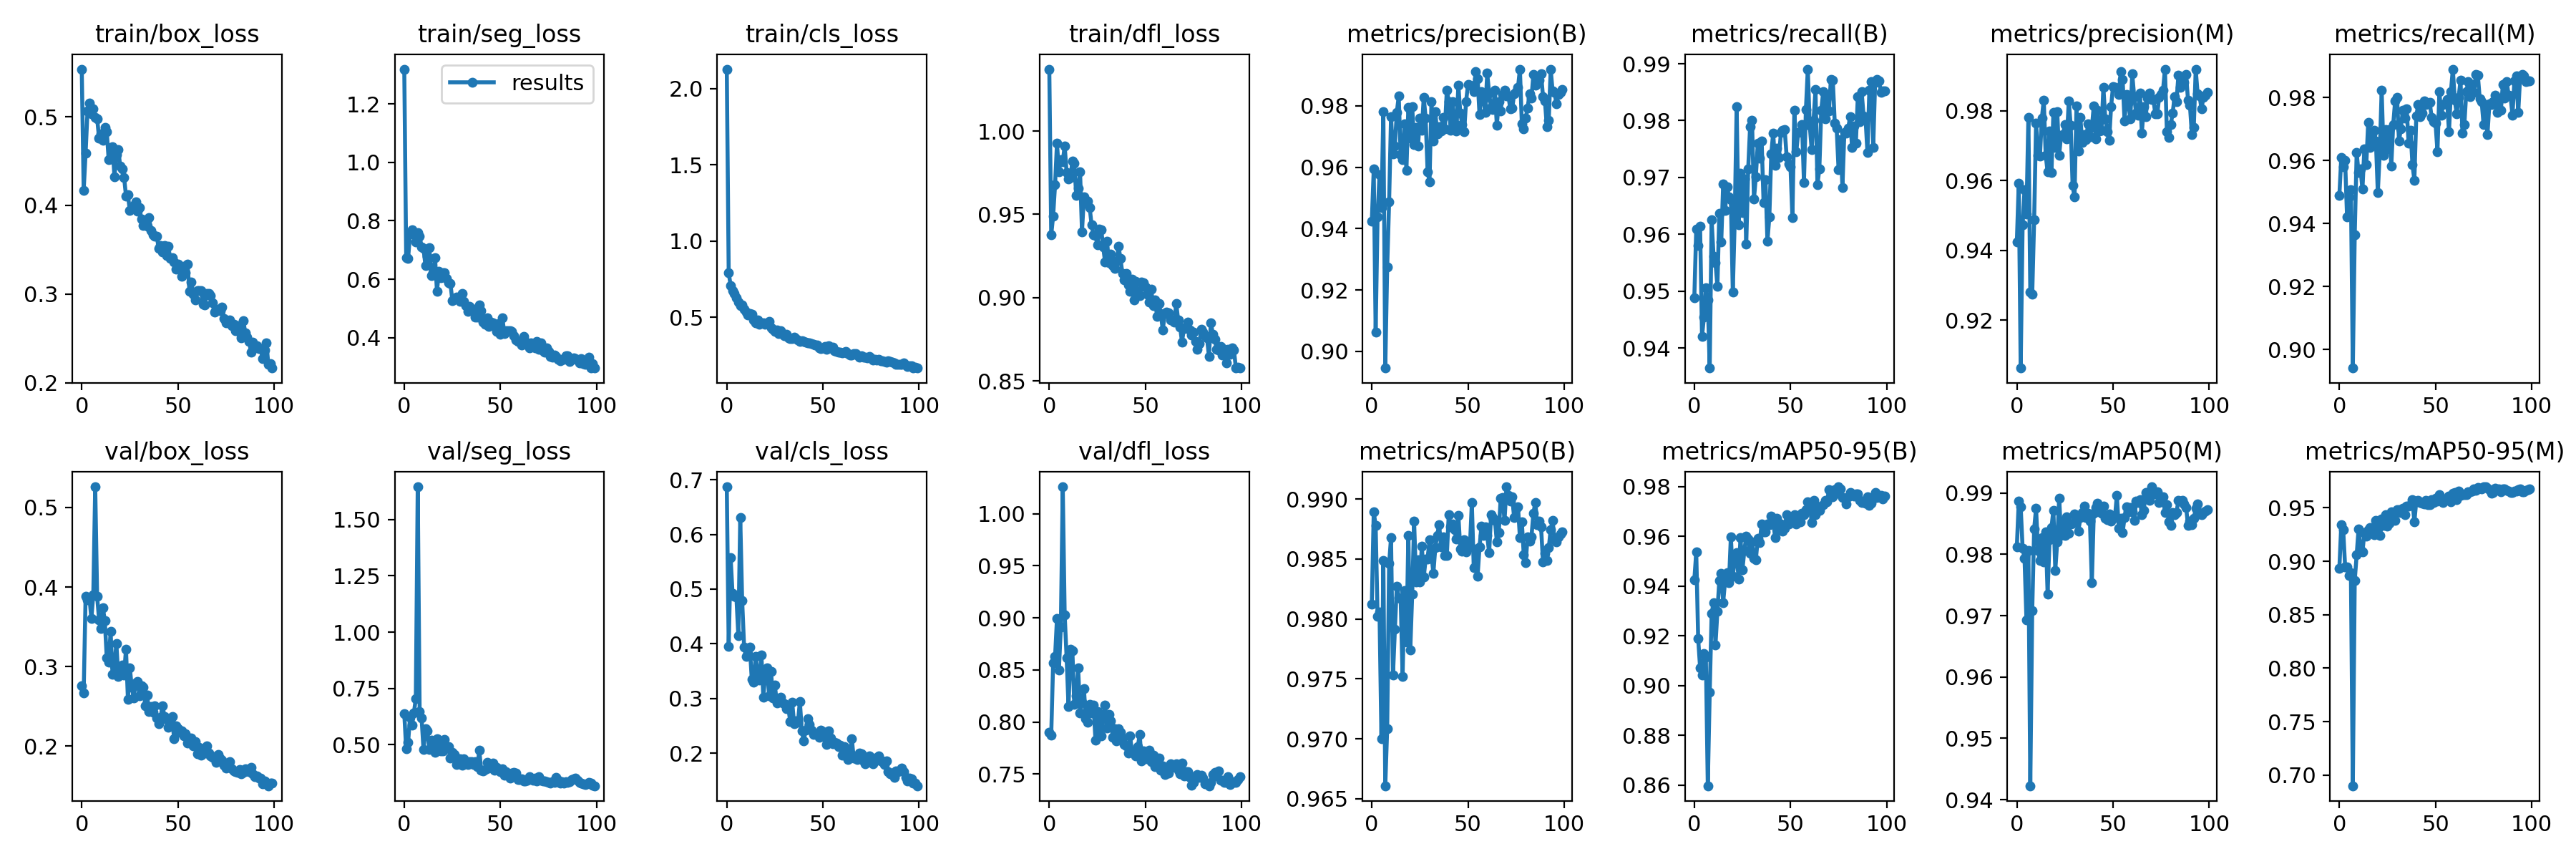

The file beside this chart, header and first rows:
epoch, train/box_loss, train/seg_loss, train/cls_loss, train/dfl_loss, metrics/precision(B), metrics/recall(B), metrics/mAP50(B), metrics/mAP50-95(B), metrics/precision(M), metrics/recall(M), metrics/mAP50(M), metrics/mAP50-95(M), val/box_loss, val/seg_loss, val/cls_loss, val/dfl_loss, lr/pg0, lr/pg1, lr/pg2
0, 0.5537, 1.32, 2.129, 1.037, 0.9424, 0.9488, 0.9812, 0.9425, 0.9424, 0.9488, 0.9812, 0.8932, 0.2754, 0.6378, 0.6871, 0.7904, 0.07026, 0.003304, 0.003304
1, 0.4168, 0.6743, 0.7914, 0.9377, 0.9594, 0.961, 0.9889, 0.9536, 0.9594, 0.961, 0.9887, 0.9341, 0.2669, 0.4825, 0.3952, 0.7875, 0.0402, 0.006572, 0.006572
2, 0.4588, 0.6717, 0.7106, 0.949, 0.9062, 0.958, 0.9878, 0.9188, 0.9062, 0.958, 0.9878, 0.9294, 0.3883, 0.5112, 0.5576, 0.857, 0.01007, 0.009773, 0.009773
3, 0.5067, 0.7541, 0.6732, 0.9678, 0.9439, 0.9614, 0.9802, 0.9071, 0.9473, 0.96, 0.981, 0.895, 0.384, 0.6232, 0.4916, 0.8626, 0.009703, 0.009703, 0.009703
4, 0.5152, 0.7699, 0.6567, 0.9928, 0.9575, 0.9421, 0.9806, 0.9042, 0.9575, 0.9421, 0.9793, 0.8946, 0.3864, 0.5859, 0.4872, 0.8997, 0.009703, 0.009703, 0.009703
5, 0.5034, 0.755, 0.6298, 0.9755, 0.9469, 0.9454, 0.97, 0.9129, 0.9504, 0.9484, 0.9693, 0.8865, 0.3604, 0.6415, 0.4854, 0.8501, 0.009604, 0.009604, 0.009604
6, 0.5093, 0.7281, 0.5998, 0.983, 0.9782, 0.9506, 0.9849, 0.9114, 0.9782, 0.9506, 0.9807, 0.8895, 0.3905, 0.705, 0.4155, 0.8911, 0.009505, 0.009505, 0.009505
7, 0.4995, 0.7604, 0.5755, 0.9815, 0.8945, 0.9484, 0.9661, 0.8597, 0.928, 0.8941, 0.9423, 0.6901, 0.526, 1.645, 0.6309, 1.026, 0.009406, 0.009406, 0.009406
8, 0.498, 0.7475, 0.5822, 0.9911, 0.9275, 0.9365, 0.9709, 0.8971, 0.9275, 0.9365, 0.9709, 0.882, 0.3879, 0.6465, 0.4793, 0.9031, 0.009307, 0.009307, 0.009307
9, 0.476, 0.711, 0.5522, 0.9751, 0.9487, 0.9625, 0.9846, 0.929, 0.9487, 0.9625, 0.9841, 0.9059, 0.3591, 0.6179, 0.3946, 0.8619, 0.009208, 0.009208, 0.009208
10, 0.4806, 0.7053, 0.5353, 0.9714, 0.9765, 0.9561, 0.9868, 0.9333, 0.9765, 0.9561, 0.9875, 0.9303, 0.3478, 0.4804, 0.3767, 0.8146, 0.009109, 0.009109, 0.009109
11, 0.4737, 0.6475, 0.515, 0.9723, 0.9644, 0.955, 0.9753, 0.9163, 0.9672, 0.9574, 0.9806, 0.911, 0.3738, 0.5703, 0.3825, 0.8698, 0.00901, 0.00901, 0.00901
12, 0.4882, 0.6774, 0.5273, 0.9819, 0.967, 0.9508, 0.9791, 0.9298, 0.967, 0.9508, 0.979, 0.9085, 0.3574, 0.5616, 0.3944, 0.8683, 0.008911, 0.008911, 0.008911
13, 0.4834, 0.7068, 0.5199, 0.9809, 0.9779, 0.9637, 0.9828, 0.9423, 0.9779, 0.9637, 0.9828, 0.9265, 0.3105, 0.4802, 0.3344, 0.8167, 0.008812, 0.008812, 0.008812
14, 0.4515, 0.6113, 0.4842, 0.9613, 0.9832, 0.9587, 0.9818, 0.9452, 0.9832, 0.9587, 0.9788, 0.9232, 0.3052, 0.5208, 0.3303, 0.8255, 0.008713, 0.008713, 0.008713
15, 0.452, 0.6218, 0.4648, 0.9656, 0.9641, 0.9688, 0.9817, 0.9334, 0.9673, 0.9722, 0.9836, 0.9296, 0.3439, 0.4785, 0.3769, 0.8518, 0.008614, 0.008614, 0.008614
16, 0.4663, 0.6737, 0.4827, 0.9754, 0.9625, 0.9642, 0.9752, 0.9421, 0.9625, 0.9642, 0.9735, 0.9314, 0.2901, 0.4677, 0.3481, 0.8084, 0.008515, 0.008515, 0.008515
17, 0.4326, 0.5584, 0.4539, 0.9396, 0.9742, 0.9684, 0.9823, 0.9453, 0.9742, 0.9684, 0.9823, 0.9284, 0.3012, 0.5283, 0.3338, 0.819, 0.008416, 0.008416, 0.008416
18, 0.4576, 0.6258, 0.4646, 0.9607, 0.9591, 0.9666, 0.9781, 0.9413, 0.9624, 0.9697, 0.9843, 0.9246, 0.3288, 0.5006, 0.3793, 0.832, 0.008317, 0.008317, 0.008317
19, 0.4627, 0.6038, 0.4661, 0.9567, 0.9795, 0.9661, 0.987, 0.9597, 0.9795, 0.9661, 0.9872, 0.938, 0.2871, 0.4716, 0.3021, 0.8033, 0.008218, 0.008218, 0.008218
20, 0.4443, 0.6233, 0.4528, 0.9578, 0.9695, 0.9498, 0.9774, 0.944, 0.9695, 0.9498, 0.9774, 0.9303, 0.2962, 0.4724, 0.3453, 0.7996, 0.008119, 0.008119, 0.008119
21, 0.4411, 0.6216, 0.4643, 0.954, 0.9798, 0.9624, 0.982, 0.9505, 0.9798, 0.9624, 0.982, 0.9242, 0.3019, 0.5229, 0.3565, 0.8171, 0.00802, 0.00802, 0.00802
22, 0.4318, 0.603, 0.4717, 0.9436, 0.9673, 0.9824, 0.9881, 0.9535, 0.9673, 0.9824, 0.9892, 0.9395, 0.289, 0.4908, 0.3045, 0.8089, 0.007921, 0.007921, 0.007921
23, 0.4108, 0.5879, 0.4333, 0.9377, 0.973, 0.9617, 0.9831, 0.9426, 0.973, 0.9617, 0.9831, 0.9333, 0.322, 0.4931, 0.3491, 0.8161, 0.007822, 0.007822, 0.007822
24, 0.4117, 0.5856, 0.4206, 0.9374, 0.9668, 0.9708, 0.9849, 0.9595, 0.9733, 0.9698, 0.9854, 0.9436, 0.2591, 0.44, 0.301, 0.7826, 0.007723, 0.007723, 0.007723
25, 0.3942, 0.5258, 0.4071, 0.9316, 0.9761, 0.9638, 0.9831, 0.9465, 0.9761, 0.9638, 0.9831, 0.9328, 0.2984, 0.4649, 0.3252, 0.8103, 0.007624, 0.007624, 0.007624
26, 0.3966, 0.5309, 0.4176, 0.9413, 0.9719, 0.9697, 0.9861, 0.9541, 0.9719, 0.9697, 0.9861, 0.9353, 0.2739, 0.4579, 0.2914, 0.7931, 0.007525, 0.007525, 0.007525
27, 0.4001, 0.5379, 0.3916, 0.9409, 0.9828, 0.9583, 0.9835, 0.9601, 0.9828, 0.9583, 0.9835, 0.9465, 0.2607, 0.412, 0.2969, 0.7865, 0.007426, 0.007426, 0.007426
28, 0.4039, 0.5323, 0.4109, 0.9306, 0.9759, 0.9714, 0.985, 0.9589, 0.9759, 0.9714, 0.985, 0.9401, 0.2791, 0.4379, 0.3027, 0.803, 0.007327, 0.007327, 0.007327
29, 0.3932, 0.5234, 0.3879, 0.9214, 0.9585, 0.979, 0.985, 0.9532, 0.9585, 0.979, 0.985, 0.9383, 0.2815, 0.4384, 0.2919, 0.8165, 0.007228, 0.007228, 0.007228
30, 0.3973, 0.5509, 0.3815, 0.934, 0.9553, 0.9801, 0.9866, 0.9578, 0.9553, 0.9801, 0.9866, 0.948, 0.2631, 0.4079, 0.29, 0.7944, 0.007129, 0.007129, 0.007129
31, 0.3848, 0.5246, 0.3912, 0.921, 0.9813, 0.9662, 0.9855, 0.9512, 0.9813, 0.9662, 0.9855, 0.9483, 0.2758, 0.4372, 0.2817, 0.8071, 0.00703, 0.00703, 0.00703
32, 0.3771, 0.509, 0.3664, 0.9261, 0.9685, 0.9702, 0.9838, 0.9506, 0.9685, 0.9702, 0.9838, 0.9453, 0.2743, 0.4245, 0.2828, 0.801, 0.006931, 0.006931, 0.006931
33, 0.3822, 0.4899, 0.3617, 0.9193, 0.9781, 0.9761, 0.9859, 0.9591, 0.9781, 0.9761, 0.9859, 0.9498, 0.2509, 0.4131, 0.2578, 0.7856, 0.006832, 0.006832, 0.006832
34, 0.3769, 0.5075, 0.3628, 0.9174, 0.971, 0.9734, 0.987, 0.9575, 0.971, 0.9734, 0.9868, 0.9438, 0.264, 0.4254, 0.2933, 0.7936, 0.006733, 0.006733, 0.006733
35, 0.3861, 0.4975, 0.3711, 0.922, 0.9732, 0.9764, 0.9879, 0.9649, 0.9732, 0.9764, 0.9879, 0.9515, 0.2432, 0.4252, 0.2542, 0.7819, 0.006634, 0.006634, 0.006634
36, 0.3719, 0.4971, 0.363, 0.9307, 0.9718, 0.9655, 0.986, 0.9617, 0.9718, 0.9655, 0.986, 0.9514, 0.2492, 0.4111, 0.2585, 0.7938, 0.006535, 0.006535, 0.006535
37, 0.3666, 0.4704, 0.3518, 0.9234, 0.9763, 0.9696, 0.9868, 0.9618, 0.9763, 0.9696, 0.9867, 0.9529, 0.2428, 0.4245, 0.2566, 0.7901, 0.006436, 0.006436, 0.006436
38, 0.365, 0.4702, 0.3441, 0.9146, 0.9726, 0.9588, 0.9853, 0.9649, 0.9726, 0.9588, 0.9855, 0.9573, 0.2507, 0.4017, 0.2942, 0.7844, 0.006337, 0.006337, 0.006337
39, 0.3649, 0.5121, 0.348, 0.9106, 0.9851, 0.963, 0.9853, 0.9645, 0.9752, 0.9537, 0.9754, 0.9366, 0.2354, 0.475, 0.2413, 0.7783, 0.006238, 0.006238, 0.006238
40, 0.3518, 0.4923, 0.3437, 0.9143, 0.9814, 0.9741, 0.9887, 0.9681, 0.9814, 0.9741, 0.9867, 0.9565, 0.2281, 0.3876, 0.2226, 0.7772, 0.006139, 0.006139, 0.006139
41, 0.3545, 0.4537, 0.3382, 0.9078, 0.972, 0.9778, 0.9877, 0.9663, 0.972, 0.9778, 0.9877, 0.957, 0.2363, 0.384, 0.2418, 0.77, 0.00604, 0.00604, 0.00604
42, 0.3476, 0.4443, 0.3309, 0.9036, 0.9814, 0.9722, 0.9879, 0.9595, 0.9802, 0.9739, 0.9883, 0.9548, 0.2509, 0.3887, 0.2634, 0.7863, 0.005941, 0.005941, 0.005941
43, 0.3546, 0.4663, 0.3322, 0.9109, 0.9742, 0.9751, 0.9875, 0.9672, 0.9742, 0.9751, 0.9875, 0.9543, 0.2369, 0.4207, 0.2519, 0.7714, 0.005842, 0.005842, 0.005842
44, 0.3433, 0.439, 0.3287, 0.8987, 0.9719, 0.9735, 0.9866, 0.9626, 0.9744, 0.9788, 0.9867, 0.9538, 0.2338, 0.3964, 0.2418, 0.7708, 0.005743, 0.005743, 0.005743
45, 0.3537, 0.4528, 0.3248, 0.9099, 0.9867, 0.9779, 0.9887, 0.965, 0.9867, 0.9779, 0.9878, 0.9569, 0.224, 0.4011, 0.2336, 0.7675, 0.005644, 0.005644, 0.005644
46, 0.3403, 0.4503, 0.3183, 0.9039, 0.9777, 0.9783, 0.9859, 0.9619, 0.9777, 0.9783, 0.9859, 0.9531, 0.2319, 0.4198, 0.2349, 0.7762, 0.005545, 0.005545, 0.005545
47, 0.3411, 0.4441, 0.3165, 0.901, 0.974, 0.9784, 0.9856, 0.9633, 0.974, 0.9784, 0.9856, 0.9529, 0.2373, 0.3858, 0.2344, 0.788, 0.005446, 0.005446, 0.005446
48, 0.3363, 0.4213, 0.3015, 0.9092, 0.9715, 0.9737, 0.9866, 0.9686, 0.9715, 0.9737, 0.9866, 0.9574, 0.2092, 0.399, 0.2288, 0.7626, 0.005347, 0.005347, 0.005347
49, 0.3285, 0.4475, 0.2968, 0.909, 0.9813, 0.9724, 0.9856, 0.9648, 0.9813, 0.9724, 0.9854, 0.9548, 0.2255, 0.3918, 0.2424, 0.7719, 0.005248, 0.005248, 0.005248
50, 0.3337, 0.4101, 0.3012, 0.9063, 0.987, 0.9719, 0.9862, 0.9671, 0.987, 0.9719, 0.9862, 0.9589, 0.2213, 0.3805, 0.2394, 0.769, 0.005149, 0.005149, 0.005149
51, 0.3303, 0.4687, 0.3073, 0.9018, 0.9867, 0.9629, 0.986, 0.9669, 0.9867, 0.9629, 0.986, 0.9563, 0.2174, 0.3934, 0.2295, 0.7647, 0.00505, 0.00505, 0.00505
52, 0.3197, 0.4142, 0.2906, 0.8973, 0.9865, 0.9819, 0.9897, 0.9687, 0.9865, 0.9819, 0.9897, 0.9625, 0.2186, 0.3637, 0.216, 0.7732, 0.004951, 0.004951, 0.004951
53, 0.3315, 0.4224, 0.3122, 0.905, 0.9848, 0.9745, 0.9843, 0.965, 0.9848, 0.9745, 0.9843, 0.9567, 0.213, 0.3795, 0.2407, 0.7616, 0.004852, 0.004852, 0.004852
54, 0.3238, 0.423, 0.3004, 0.8951, 0.9912, 0.9779, 0.9859, 0.9668, 0.9912, 0.9779, 0.9859, 0.9548, 0.2157, 0.3662, 0.2271, 0.7678, 0.004753, 0.004753, 0.004753
55, 0.3338, 0.4239, 0.3043, 0.8985, 0.989, 0.9781, 0.9836, 0.9659, 0.989, 0.9781, 0.9836, 0.9578, 0.2036, 0.3534, 0.2167, 0.757, 0.004654, 0.004654, 0.004654
56, 0.303, 0.4199, 0.2806, 0.8889, 0.9771, 0.9794, 0.986, 0.9691, 0.9771, 0.9794, 0.986, 0.9589, 0.2084, 0.3739, 0.2204, 0.7604, 0.004555, 0.004555, 0.004555
57, 0.3133, 0.4065, 0.2775, 0.8965, 0.9847, 0.9691, 0.9878, 0.9685, 0.9847, 0.9691, 0.9878, 0.9612, 0.2096, 0.3763, 0.2183, 0.7653, 0.004456, 0.004456, 0.004456
58, 0.3002, 0.3926, 0.2728, 0.8902, 0.9822, 0.9819, 0.987, 0.9708, 0.9822, 0.9819, 0.987, 0.9553, 0.2006, 0.3754, 0.2115, 0.7535, 0.004357, 0.004357, 0.004357
59, 0.2937, 0.3872, 0.2698, 0.8805, 0.9778, 0.989, 0.9877, 0.974, 0.9778, 0.989, 0.9877, 0.9635, 0.2059, 0.345, 0.2144, 0.7574, 0.004258, 0.004258, 0.004258
... 40 more rows
